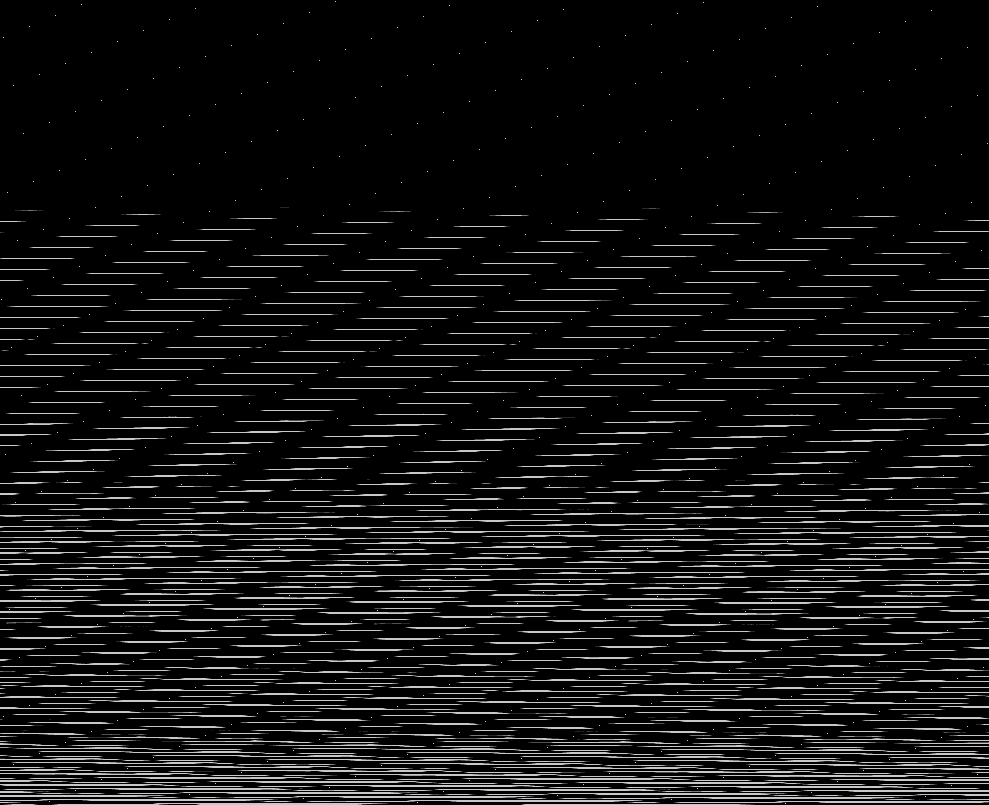

Data behind this chart, as committed beside it:
base	0x2816cff0000
origin	0x70020
stride	495
width	989
height	805
nibble	0	712232
nibble	1	4364
nibble	2	4266
nibble	3	4265
nibble	4	4262
nibble	5	66756
